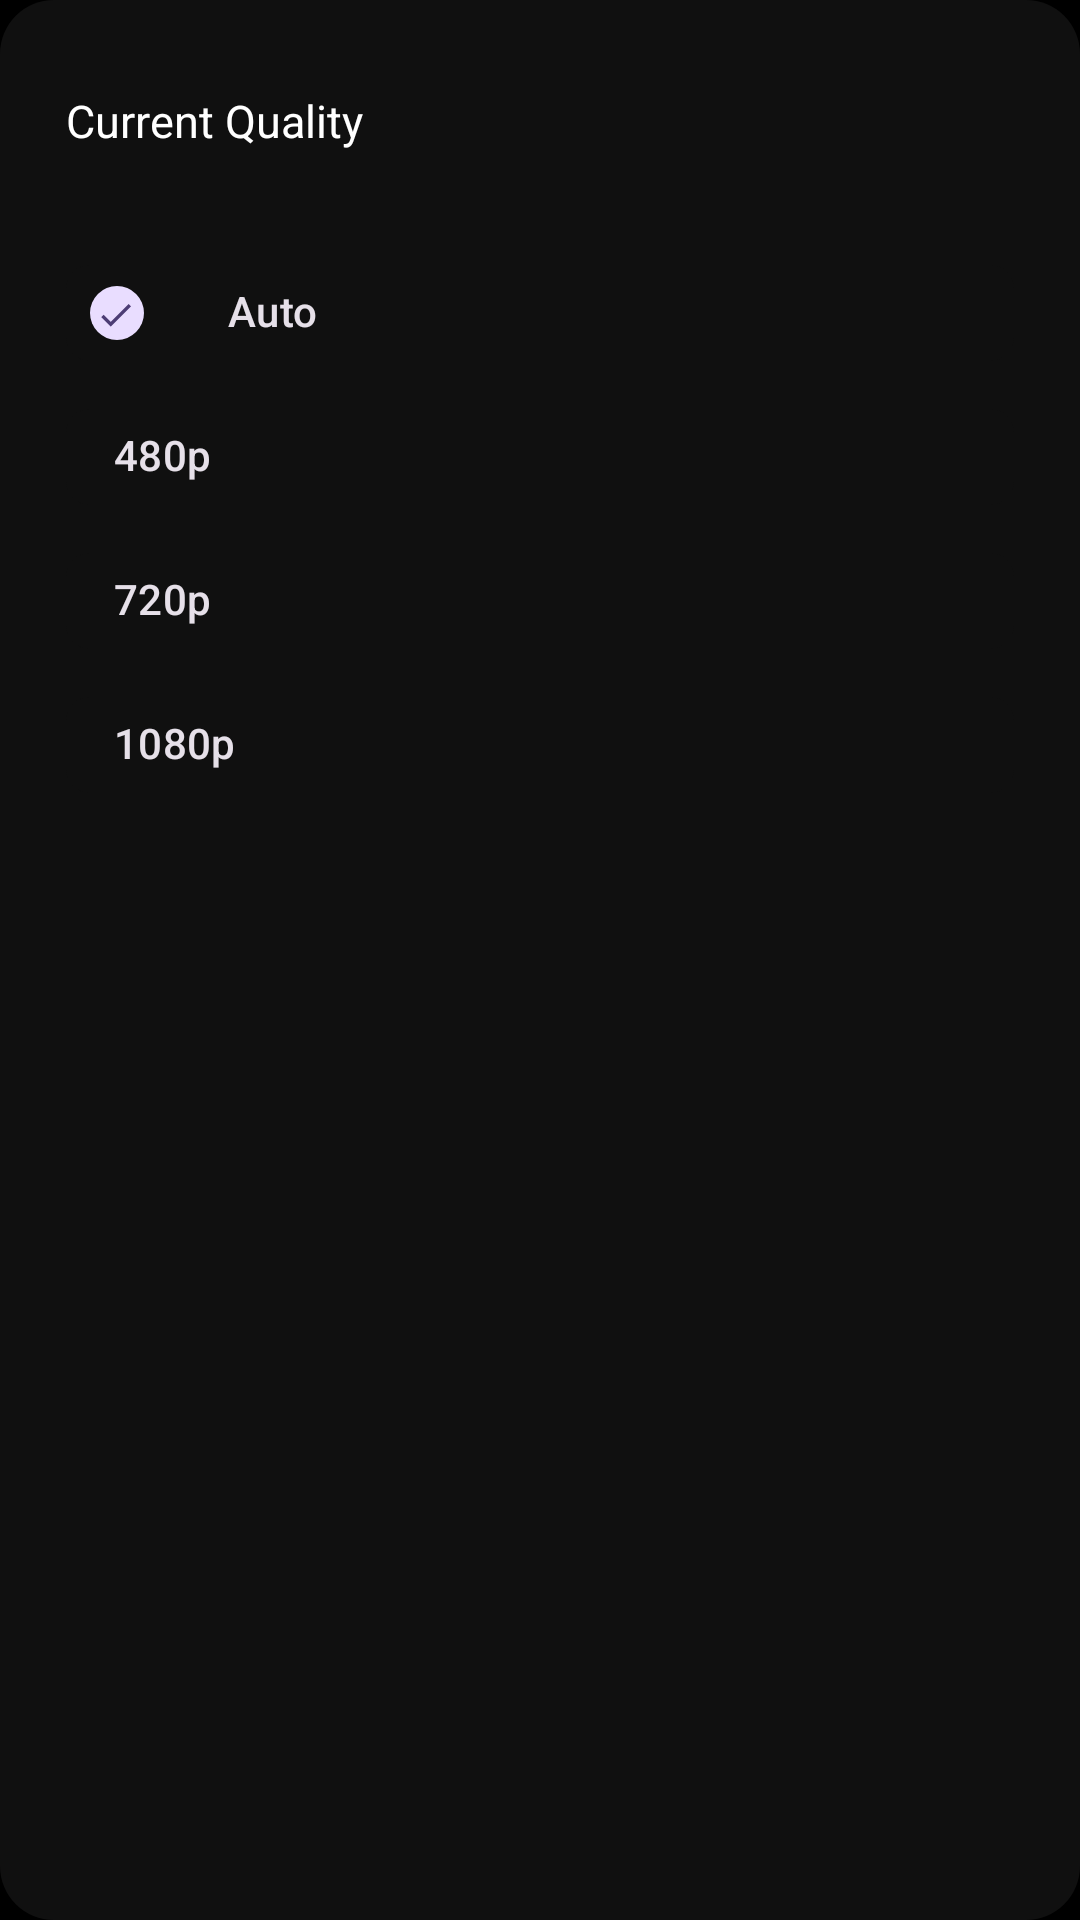

Android layout source for this screen:
<!-- AndroidManifest.xml: application theme AppTheme -->
<!-- res/layout/dialog_video_quality_selector.xml -->
<?xml version="1.0" encoding="utf-8"?>
<LinearLayout xmlns:android="http://schemas.android.com/apk/res/android"
    xmlns:app="http://schemas.android.com/apk/res-auto"
    xmlns:tools="http://schemas.android.com/tools"
    android:layout_width="match_parent"
    android:layout_height="wrap_content"
    android:layout_marginHorizontal="8dp"
    android:layout_marginVertical="8dp"
    android:background="@drawable/rounded_constraint_layout_background"
    android:orientation="vertical"
    android:paddingHorizontal="22dp"
    android:paddingVertical="22dp">

    <LinearLayout
        android:layout_width="match_parent"
        android:layout_height="wrap_content"
        android:gravity="center_vertical"
        android:orientation="horizontal"
        android:paddingVertical="8dp">

        <com.google.android.material.textview.MaterialTextView
            android:layout_width="wrap_content"
            android:layout_height="wrap_content"
            android:text="@string/current_quality"
            android:textColor="@color/white"
            android:textSize="15sp"
            app:fontFamily="@font/montserrat">

        </com.google.android.material.textview.MaterialTextView>

        <com.google.android.material.textview.MaterialTextView
            android:id="@+id/currentQualityValueTextView"
            android:layout_width="0dp"
            android:layout_height="wrap_content"
            android:layout_marginStart="32dp"
            android:layout_weight="1"
            android:textColor="@color/white_800"
            android:textSize="15sp"
            app:fontFamily="@font/montserrat"
            tools:text="Auto">

        </com.google.android.material.textview.MaterialTextView>

    </LinearLayout>

    <LinearLayout
        android:layout_width="match_parent"
        android:layout_height="wrap_content"
        android:layout_marginTop="22dp"
        android:orientation="vertical">

        <com.google.android.material.chip.ChipGroup
            android:id="@+id/qualityChipGroup"
            android:layout_width="match_parent"
            android:layout_height="wrap_content"
            app:chipSpacingVertical="0dp"
            app:selectionRequired="true"
            app:singleSelection="true">

            <com.google.android.material.chip.Chip
                android:id="@+id/qualityAutoChip"
                android:layout_width="match_parent"
                android:layout_height="wrap_content"
                android:checkable="true"
                android:checked="true"
                android:elevation="0dp"
                android:text="@string/auto"
                app:checkedIconEnabled="true"
                app:chipBackgroundColor="@color/black_1200"
                app:chipStrokeWidth="0dp"
                app:iconEndPadding="20dp">

            </com.google.android.material.chip.Chip>

            <com.google.android.material.chip.Chip
                android:id="@+id/quality480pChip"
                android:layout_width="match_parent"
                android:layout_height="wrap_content"
                android:checkable="true"
                android:elevation="0dp"
                android:text="@string/_480p"
                app:checkedIconEnabled="true"
                app:chipBackgroundColor="@color/black_1200"
                app:chipStrokeWidth="0dp"
                app:iconEndPadding="20dp">

            </com.google.android.material.chip.Chip>

            <com.google.android.material.chip.Chip
                android:id="@+id/quality720pChip"
                android:layout_width="match_parent"
                android:layout_height="wrap_content"
                android:checkable="true"
                android:elevation="0dp"
                android:text="@string/_720p"
                app:checkedIconEnabled="true"
                app:chipBackgroundColor="@color/black_1200"
                app:chipStrokeWidth="0dp"
                app:iconEndPadding="20dp">

            </com.google.android.material.chip.Chip>

            <com.google.android.material.chip.Chip
                android:id="@+id/quality1080pChip"
                android:layout_width="match_parent"
                android:layout_height="wrap_content"
                android:checkable="true"
                android:elevation="0dp"
                android:text="@string/_1080p"
                app:checkedIconEnabled="true"
                app:chipBackgroundColor="@color/black_1200"
                app:chipStrokeWidth="0dp"
                app:iconEndPadding="20dp">

            </com.google.android.material.chip.Chip>
        </com.google.android.material.chip.ChipGroup>

    </LinearLayout>

</LinearLayout>
<!-- resources referenced by this layout -->
<resources>
  <color name="black_1200">#101010</color>
      //new set of color ,do not override
  <color name="white">#FFFFFF</color>
  <color name="white_800">#c3c3c3</color>
  <!-- drawable rounded_constraint_layout_background (drawable) -->
  <?xml version="1.0" encoding="utf-8"?>
  <shape xmlns:android="http://schemas.android.com/apk/res/android">
      <solid android:color="@color/black_1200" />
      <corners android:radius="18dp" />
  </shape>
  <string name="_1080p">1080p</string>
  <string name="_480p">480p</string>
  <string name="_720p">720p</string>
  <string name="auto">Auto</string>
  <string name="current_quality">Current Quality</string>
  <color name="md_theme_primary">#CFBDFE</color>
  <color name="md_theme_onPrimary">#36275D</color>
  <color name="md_theme_primaryContainer">#4D3D75</color>
  <color name="md_theme_onPrimaryContainer">#E9DDFF</color>
  <color name="md_theme_secondary">#CFBDFE</color>
  <color name="md_theme_onSecondary">#36275D</color>
  <color name="md_theme_secondaryContainer">#4D3D75</color>
  <color name="md_theme_onSecondaryContainer">#E9DDFF</color>
  <color name="md_theme_tertiary">#C0C1FF</color>
  <color name="md_theme_onTertiary">#282A60</color>
  <color name="md_theme_tertiaryContainer">#3F4178</color>
  <color name="md_theme_onTertiaryContainer">#E1E0FF</color>
  <color name="md_theme_error">#FFB4A8</color>
  <color name="md_theme_onError">#561E17</color>
  <color name="md_theme_errorContainer">#73342B</color>
  <color name="md_theme_onErrorContainer">#FFDAD5</color>
  <color name="md_theme_background">#000000</color>
  <color name="md_theme_onBackground">#E6E0E9</color>
  <color name="md_theme_surface">#141218</color>
  <color name="md_theme_onSurface">#E6E0E9</color>
  <color name="md_theme_surfaceVariant">#49454E</color>
  <color name="md_theme_onSurfaceVariant">#CAC4CF</color>
  <color name="md_theme_outline">#948F99</color>
  <color name="md_theme_outlineVariant">#49454E</color>
  <color name="md_theme_inverseSurface">#E6E0E9</color>
  <color name="md_theme_inverseOnSurface">#322F35</color>
  <color name="md_theme_inversePrimary">#65558F</color>
  <color name="md_theme_primaryFixed">#E9DDFF</color>
  <color name="md_theme_onPrimaryFixed">#201047</color>
  <color name="md_theme_primaryFixedDim">#CFBDFE</color>
  <color name="md_theme_onPrimaryFixedVariant">#4D3D75</color>
  <color name="md_theme_secondaryFixed">#E9DDFF</color>
  <color name="md_theme_onSecondaryFixed">#201047</color>
  <color name="md_theme_secondaryFixedDim">#CFBDFE</color>
  <color name="md_theme_onSecondaryFixedVariant">#4D3D75</color>
  <color name="md_theme_tertiaryFixed">#E1E0FF</color>
  <color name="md_theme_onTertiaryFixed">#12144B</color>
  <color name="md_theme_tertiaryFixedDim">#C0C1FF</color>
  <color name="md_theme_onTertiaryFixedVariant">#3F4178</color>
  <color name="md_theme_surfaceDim">#141218</color>
  <color name="md_theme_surfaceBright">#3B383E</color>
  <color name="md_theme_surfaceContainerLowest">#0F0D13</color>
  <color name="md_theme_surfaceContainerLow">#1D1B20</color>
  <color name="md_theme_surfaceContainer">#211F24</color>
  <color name="md_theme_surfaceContainerHigh">#2B292F</color>
  <color name="md_theme_surfaceContainerHighest">#36343A</color>
  <color name="black">#000000</color>
</resources>
